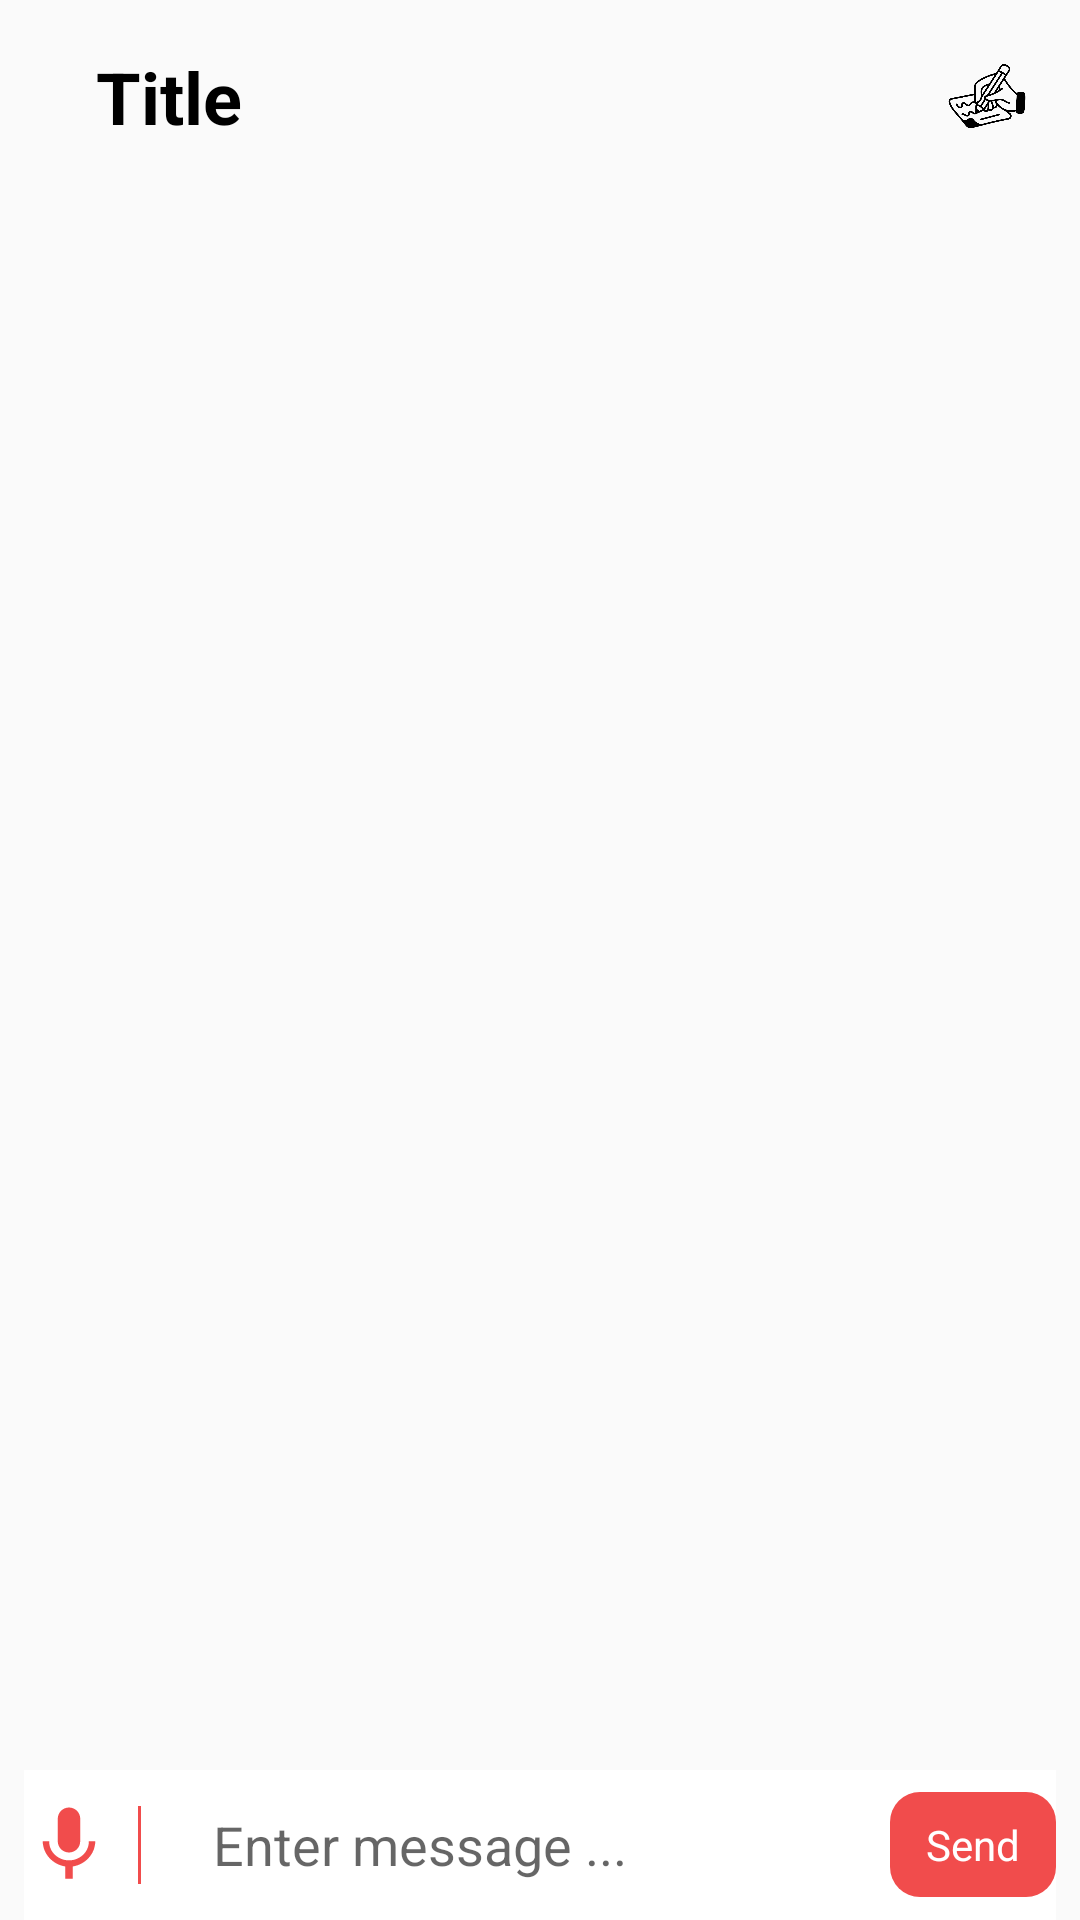

Here is an Android app screen rendered from its layout file. Give the layout XML and the strings, colors and styles it references.
<!-- AndroidManifest.xml: application theme Theme.DiaLoGue -->
<!-- res/layout/activity_chat.xml -->
<?xml version="1.0" encoding="utf-8"?>
<androidx.constraintlayout.widget.ConstraintLayout xmlns:android="http://schemas.android.com/apk/res/android"
    xmlns:app="http://schemas.android.com/apk/res-auto"
    xmlns:tools="http://schemas.android.com/tools"
    android:layout_width="match_parent"
    android:layout_height="match_parent"
    tools:context=".ui.chat.ChatActivity">

    <RelativeLayout
        android:id="@+id/ll_header"
        android:layout_width="match_parent"
        android:layout_height="wrap_content"
        android:orientation="horizontal"
        app:layout_constraintTop_toTopOf="parent"
        app:layout_constraintLeft_toLeftOf="parent"
        android:layout_marginLeft="16dp">
        <ImageView
            android:id="@+id/img_back"
            android:layout_width="wrap_content"
            android:layout_height="wrap_content"
            android:src="@drawable/ic_back"
            android:layout_centerVertical="true"
            android:layout_gravity="center_vertical"/>
        <TextView
            android:id="@+id/tv_title"
            android:layout_width="wrap_content"
            android:layout_height="wrap_content"
            android:text="Title"
            android:textSize="24sp"
            android:layout_marginLeft="16dp"
            android:layout_toRightOf="@id/img_back"
            android:layout_marginTop="16dp"
            android:layout_marginBottom="16dp"
            android:textColor="@color/black"
            android:textStyle="bold"
            />

        <ImageView
            android:id="@+id/img_type"
            android:layout_width="30dp"
            android:layout_height="30dp"
            android:layout_gravity="center_vertical"
            android:src="@drawable/ic_writing"
            android:layout_alignParentEnd="true"
            android:layout_centerVertical="true"
            android:layout_marginRight="16dp"/>
    </RelativeLayout>


    <androidx.recyclerview.widget.RecyclerView
        android:id="@+id/rv_chat"
        android:layout_width="match_parent"
        android:layout_height="0dp"
        android:layout_marginLeft="8dp"
        android:layout_marginTop="16dp"
        android:layout_marginRight="8dp"
        app:layoutManager="androidx.recyclerview.widget.LinearLayoutManager"
        app:layout_constraintBottom_toTopOf="@id/ll_chat_input"
        app:layout_constraintEnd_toEndOf="parent"
        app:layout_constraintHorizontal_bias="1.0"
        app:layout_constraintStart_toStartOf="parent"
        app:layout_constraintTop_toBottomOf="@id/ll_header"
        app:layout_constraintVertical_bias="1.0"
        tools:itemCount="10" />

    <LinearLayout
        android:id="@+id/ll_chat_input"
        android:layout_width="0dp"
        android:layout_height="50dp"
        android:background="@android:color/white"
        android:minHeight="48dp"
        android:orientation="horizontal"
        android:layout_marginLeft="8dp"
        android:layout_marginRight="8dp"
        app:layout_constraintBottom_toBottomOf="parent"
        app:layout_constraintLeft_toLeftOf="parent"
        app:layout_constraintRight_toRightOf="parent">

        <ImageView
            android:id="@+id/img_record"
            android:layout_width="30dp"
            android:layout_height="30dp"
            android:src="@drawable/ic_mic"
            android:layout_gravity="center_vertical"/>
        <View
            android:layout_width="1dp"
            android:layout_height="wrap_content"
            android:background="@color/primary"
            android:layout_marginTop="12dp"
            android:layout_marginBottom="12dp"
            android:layout_marginLeft="8dp"
            android:layout_marginRight="8dp"/>
        <EditText
            android:id="@+id/et_message"
            android:layout_width="0dp"
            android:layout_height="wrap_content"
            android:layout_gravity="center"
            android:layout_marginLeft="16dp"
            android:layout_marginRight="16dp"
            android:layout_weight="1"
            android:background="@android:color/transparent"
            android:hint="Enter message ..."
            android:importantForAutofill="no"
            android:inputType="textMultiLine"
            android:maxLines="6"
            android:maxHeight="200dp" />

        <TextView
            android:id="@+id/btn_send"
            android:layout_width="wrap_content"
            android:layout_height="wrap_content"
            android:text="Send"
            android:background="@drawable/rounded_rectangle_user"
            android:paddingLeft="12dp"
            android:paddingRight="12dp"
            android:paddingTop="8dp"
            android:paddingBottom="8dp"
            android:textColor="@color/white"
            android:layout_gravity="center_vertical"/>
    </LinearLayout>

</androidx.constraintlayout.widget.ConstraintLayout>
<!-- resources referenced by this layout -->
<resources>
  <color name="black">#FF000000</color>
  <color name="primary">#f14c4c</color>
  <color name="white">#FFFFFFFF</color>
  <!-- drawable ic_mic (drawable) -->
  <vector android:height="24dp" android:tint="@color/primary"
      android:viewportHeight="24" android:viewportWidth="24"
      android:width="24dp" xmlns:android="http://schemas.android.com/apk/res/android">
      <path android:fillColor="@android:color/white" android:pathData="M12,14c1.66,0 2.99,-1.34 2.99,-3L15,5c0,-1.66 -1.34,-3 -3,-3S9,3.34 9,5v6c0,1.66 1.34,3 3,3zM17.3,11c0,3 -2.54,5.1 -5.3,5.1S6.7,14 6.7,11L5,11c0,3.41 2.72,6.23 6,6.72L11,21h2v-3.28c3.28,-0.48 6,-3.3 6,-6.72h-1.7z"/>
  </vector>
  <!-- drawable ic_writing: png bitmap (drawable, 22313 bytes) -->
  <!-- drawable rounded_rectangle_user (drawable) -->
  <?xml version="1.0" encoding="utf-8"?>
  <shape xmlns:android="http://schemas.android.com/apk/res/android"
      android:shape="rectangle">
  
      <solid android:color="?attr/colorPrimary" />
      <corners android:radius="10dp" />
  </shape>
  <style name="Theme.DiaLoGue" parent="Base.Theme.DiaLoGue" />
  <style name="Base.Theme.DiaLoGue" parent="Theme.AppCompat.Light.NoActionBar">
          
           <item name="colorPrimary">@color/primary</item>
          <item name="android:statusBarColor">@android:color/transparent</item>
          <item name="android:windowLightStatusBar">true</item>
      </style>
</resources>
